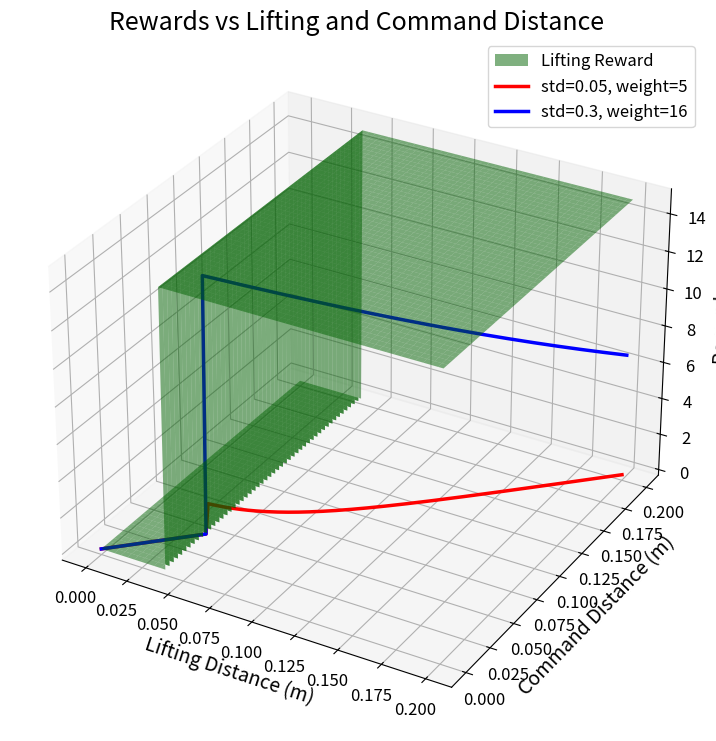

Python code for this plot:
import numpy as np
import matplotlib.pyplot as plt
from mpl_toolkits.mplot3d import Axes3D

# Define lifting and command distances
lifting_distance = np.linspace(0, 0.2, 200)
command_distance = np.linspace(0, 0.2, 200)

# Create meshgrid for the surface
L, C = np.meshgrid(lifting_distance, command_distance)

# Lifting reward: surface with value 15 when lifting > 0.04
lifting_reward = np.where(L > 0.04, 15.0, 0.0)

# Reward curve parameters for line plots
std_values = [0.05, 0.3]
weights = [5, 16]
colors = ['red', 'blue']

# Create 3D plot
fig = plt.figure(figsize=(14, 9))
ax = fig.add_subplot(111, projection='3d')

# Plot lifting reward as a surface
ax.plot_surface(L, C, lifting_reward, color='green', alpha=0.5, label="Lifting Reward")

# Plot command-distance-based rewards as lines (gated by lifting > 0.04)
for std, weight, color in zip(std_values, weights, colors):
    reward_line = (1 - np.tanh(command_distance / std)) * weight
    gated_reward = np.where(lifting_distance > 0.04, reward_line, 0)
    ax.plot(lifting_distance, command_distance, gated_reward,
            label=f"std={std}, weight={weight}", color=color, linewidth=2.5)

# Labels and formatting
ax.set_title("Rewards vs Lifting and Command Distance", fontsize=18)
ax.set_xlabel("Lifting Distance (m)", fontsize=14)
ax.set_ylabel("Command Distance (m)", fontsize=14)
ax.set_zlabel("Reward", fontsize=14)

ax.tick_params(axis='both', labelsize=12)
ax.legend(fontsize=12)
plt.show()
